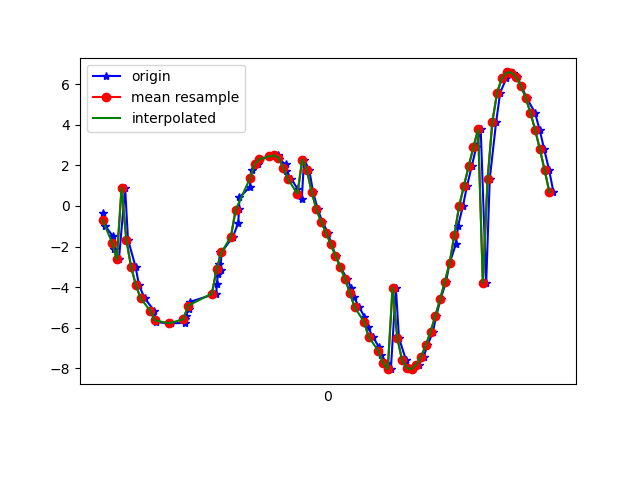

The table this chart was drawn from, first rows:
1618545224463, 1240900579176217, -0.3724887, -5.9388676, -7.7865996
1618545224472, 1240900598406987, -1.003, -6.025, -7.663
1618545224503, 1240900617637757, -1.482, -6.092, -7.532
1618545224510, 1240900636868527, -2.131, -6.06, -7.401
1618545224529, 1240900656099297, -2.631, -5.929, -7.346
1618545224555, 1240900675330067, 0.8969, -3.801, -8.988
1618545224567, 1240900694560837, -1.654, -4.45, -8.573
1618545224599, 1240900713791607, -3, -4.757, -8.025
1618545224613, 1240900733022377, -3.882, -4.724, -7.658
1618545224637, 1240900752253147, -4.545, -4.478, -7.438
1618545224677, 1240900771483917, -5.147, -3.979, -7.329
1618545224681, 1240900790714687, -5.541, -3.325, -7.368
1618545224685, 1240900809945457, -5.727, -2.792, -7.446
1618545224747, 1240900829176227, -5.772, -2.204, -7.607
1618545224750, 1240900848406997, -5.776, -1.677, -7.737
1618545224805, 1240900867637767, -5.758, -1.122, -7.851
1618545224807, 1240900886868537, -5.57, -0.5977, -8.041
1618545224810, 1240900906099307, -5.407, -0.027, -8.173
1618545224823, 1240900925330077, -5.086, 0.4453, -8.365
1618545224827, 1240900944560847, -4.723, 0.8725, -8.542
1618545224938, 1240900963791617, -4.314, 1.231, -8.713
1618545224941, 1240900983022387, -3.865, 1.531, -8.875
1618545224945, 1240901002253157, -3.37, 1.791, -9.026
1618545224950, 1240901021483927, -2.839, 2.022, -9.159
1618545224954, 1240901040714697, -2.289, 2.209, -9.269
1618545224957, 1240901059945467, -3.162, -1.372, -9.174
1618545224960, 1240901079176237, -2.29, 0.6418, -9.507
1618545225009, 1240901098407007, -1.511, 1.634, -9.544
1618545225031, 1240901117637777, -0.8282, 2.087, -9.539
1618545225034, 1240901136868547, -0.1676, 2.265, -9.533
1618545225036, 1240901156099317, 0.418, 2.26, -9.527
1618545225080, 1240901175330087, 0.9275, 2.114, -9.524
1618545225082, 1240901194560857, 1.374, 1.835, -9.528
1618545225089, 1240901213791627, 1.759, 1.427, -9.535
1618545225112, 1240901233022397, 2.07, 0.8959, -9.537
1618545225123, 1240901252253167, 2.3, 0.2696, -9.523
1618545225163, 1240901271483937, 2.439, -0.4173, -9.482
1618545225197, 1240901290714707, 2.489, -1.123, -9.412
1618545225200, 1240901309945477, 2.445, -1.83, -9.312
1618545225203, 1240901329176247, 2.295, -2.552, -9.179
1618545225230, 1240901348407017, 2.045, -3.275, -9.007
1618545225233, 1240901367637787, 1.722, -3.98, -8.788
1618545225254, 1240901386868557, 1.322, -4.631, -8.535
1618545225280, 1240901406099327, 0.8478, -5.169, -8.283
1618545225298, 1240901425330097, 0.3291, -5.572, -8.055
1618545225308, 1240901444560867, 2.279, -0.3211, -9.526
1618545225330, 1240901463791637, 1.747, -3.666, -8.919
1618545225346, 1240901483022407, 0.6628, -5.212, -8.273
1618545225366, 1240901502253177, -0.1745, -6.011, -7.738
1618545225385, 1240901521483947, -0.7993, -6.479, -7.309
1618545225409, 1240901540714717, -1.322, -6.732, -6.998
1618545225422, 1240901559945487, -1.877, -6.841, -6.762
1618545225442, 1240901579176257, -2.446, -6.901, -6.514
1618545225460, 1240901598407027, -3.014, -6.968, -6.197
1618545225489, 1240901617637797, -3.584, -6.992, -5.857
1618545225506, 1240901636868567, -4.043, -6.937, -5.619
1618545225518, 1240901656221950, -4.496, -6.776, -5.469
1618545225539, 1240901675452720, -4.972, -6.538, -5.346
1618545225562, 1240901694683490, -5.454, -6.257, -5.209
1618545225575, 1240901713914260, -5.951, -5.923, -5.054
1618545225598, 1240901733145030, -6.447, -5.486, -4.938
... 39 more rows
